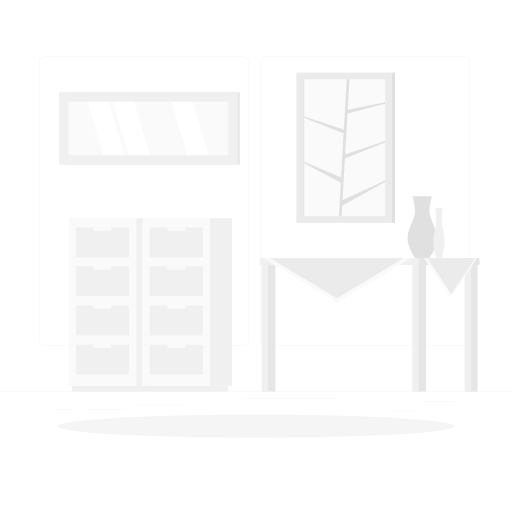
t = 0.00 s
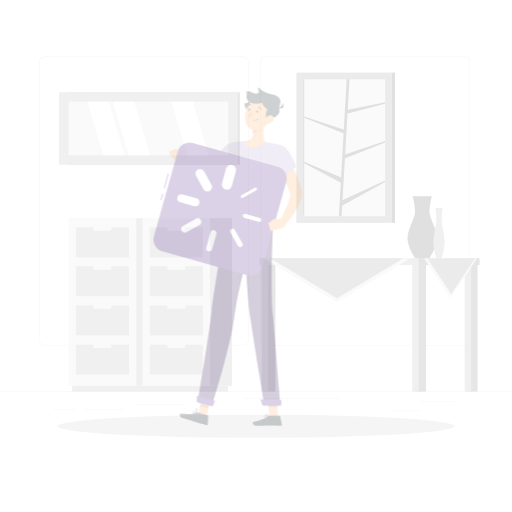
t = 0.25 s
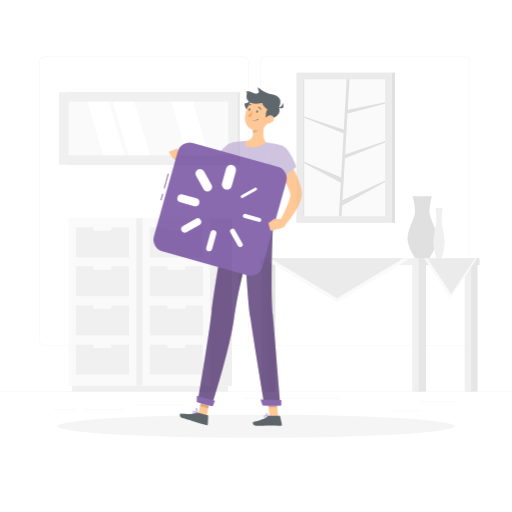
t = 0.50 s
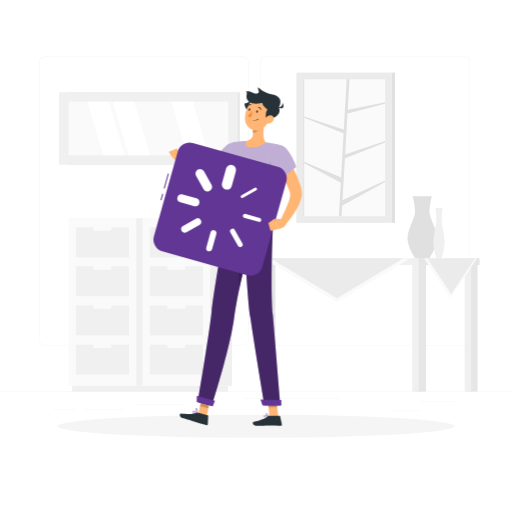
t = 0.75 s
t = 1.00 s: frame unchanged from t = 0.75 s, image omitted

The animated SVG that drew these frames (rendered in a browser with its animation timeline set to each time). Animation: 1 CSS @keyframes rule; one cycle of 1.00 s.

<svg class="animated" id="floading_svg" xmlns="http://www.w3.org/2000/svg" viewBox="0 0 500 500" version="1.1" xmlns:xlink="http://www.w3.org/1999/xlink"><style>svg#floading_svg:not(.animated) .animable {opacity: 0;}svg#floading_svg.animated #freepik--Character--inject-2 {animation: 1s 1 forwards cubic-bezier(.36,-0.01,.5,1.38) fadeIn;animation-delay: 0s;}            @keyframes fadeIn {                0% {                    opacity: 0;                }                100% {                    opacity: 1;                }            }        </style><g id="freepik--background-complete--inject-2" class="animable" style="transform-origin: 250px 228.23px;"><rect y="382.4" width="500" height="0.25" style="fill: rgb(235, 235, 235); transform-origin: 250px 382.525px;" id="el9uqegtf7pqt" class="animable"></rect><rect x="410.77" y="391.92" width="33.12" height="0.25" style="fill: rgb(235, 235, 235); transform-origin: 427.33px 392.045px;" id="elrbcjszx359i" class="animable"></rect><rect x="131.47" y="395.31" width="49.86" height="0.25" style="fill: rgb(235, 235, 235); transform-origin: 156.4px 395.435px;" id="eliettohvfho" class="animable"></rect><rect x="380.24" y="401.21" width="29.53" height="0.25" style="fill: rgb(235, 235, 235); transform-origin: 395.005px 401.335px;" id="elolt1e7meg2m" class="animable"></rect><rect x="52.46" y="399.53" width="21.6" height="0.25" style="fill: rgb(235, 235, 235); transform-origin: 63.26px 399.655px;" id="elmkjr8h63twd" class="animable"></rect><rect x="82.96" y="399.53" width="38.37" height="0.25" style="fill: rgb(235, 235, 235); transform-origin: 102.145px 399.655px;" id="elacxp6qvfcaw" class="animable"></rect><rect x="237.54" y="389.21" width="93.68" height="0.25" style="fill: rgb(235, 235, 235); transform-origin: 284.38px 389.335px;" id="el22rlgwm4jod" class="animable"></rect><path d="M237,337.8H43.91a5.71,5.71,0,0,1-5.7-5.71V60.66A5.71,5.71,0,0,1,43.91,55H237a5.71,5.71,0,0,1,5.71,5.71V332.09A5.71,5.71,0,0,1,237,337.8ZM43.91,55.2a5.46,5.46,0,0,0-5.45,5.46V332.09a5.46,5.46,0,0,0,5.45,5.46H237a5.47,5.47,0,0,0,5.46-5.46V60.66A5.47,5.47,0,0,0,237,55.2Z" style="fill: rgb(235, 235, 235); transform-origin: 140.46px 196.4px;" id="elzxwe9w2m34k" class="animable"></path><path d="M453.31,337.8H260.21a5.72,5.72,0,0,1-5.71-5.71V60.66A5.72,5.72,0,0,1,260.21,55h193.1A5.71,5.71,0,0,1,459,60.66V332.09A5.71,5.71,0,0,1,453.31,337.8ZM260.21,55.2a5.47,5.47,0,0,0-5.46,5.46V332.09a5.47,5.47,0,0,0,5.46,5.46h193.1a5.47,5.47,0,0,0,5.46-5.46V60.66a5.47,5.47,0,0,0-5.46-5.46Z" style="fill: rgb(235, 235, 235); transform-origin: 356.75px 196.4px;" id="eloxtrffrqvxe" class="animable"></path><g id="ell843hufsz6b"><rect x="132.95" y="213.1" width="13.01" height="163.63" style="fill: rgb(240, 240, 240); transform-origin: 139.455px 294.915px; transform: rotate(180deg);" class="animable"></rect></g><g id="eldexstiliap"><rect x="70.44" y="376.74" width="72.09" height="5.65" style="fill: rgb(240, 240, 240); transform-origin: 106.485px 379.565px; transform: rotate(180deg);" class="animable"></rect></g><rect x="67.01" y="213.1" width="65.94" height="163.63" style="fill: rgb(250, 250, 250); transform-origin: 99.98px 294.915px;" id="elqn9cgv12m8" class="animable"></rect><rect x="74.04" y="298.31" width="51.88" height="29.22" style="fill: rgb(240, 240, 240); transform-origin: 99.98px 312.92px;" id="el8thy9ow3ezc" class="animable"></rect><rect x="74.04" y="336.55" width="51.88" height="29.22" style="fill: rgb(240, 240, 240); transform-origin: 99.98px 351.16px;" id="elu6h3lj0kq5j" class="animable"></rect><g id="eldiiegbtqrxb"><rect x="91.15" y="297.55" width="17.66" height="4.01" rx="1.58" style="fill: rgb(250, 250, 250); transform-origin: 99.98px 299.555px; transform: rotate(180deg);" class="animable"></rect></g><g id="el9jz2zlvqcpb"><rect x="91.15" y="335.79" width="17.66" height="4.01" rx="1.58" style="fill: rgb(250, 250, 250); transform-origin: 99.98px 337.795px; transform: rotate(180deg);" class="animable"></rect></g><rect x="74.04" y="222.13" width="51.88" height="29.22" style="fill: rgb(240, 240, 240); transform-origin: 99.98px 236.74px;" id="elu0mt6oga1uc" class="animable"></rect><rect x="74.04" y="260.07" width="51.88" height="29.22" style="fill: rgb(240, 240, 240); transform-origin: 99.98px 274.68px;" id="el1vdrteh9ajh" class="animable"></rect><g id="el5umjo0oo08l"><rect x="91.15" y="221.37" width="17.66" height="4.01" rx="1.58" style="fill: rgb(250, 250, 250); transform-origin: 99.98px 223.375px; transform: rotate(180deg);" class="animable"></rect></g><g id="elmdap9taha9d"><rect x="91.15" y="259.31" width="17.66" height="4.01" rx="1.58" style="fill: rgb(250, 250, 250); transform-origin: 99.98px 261.315px; transform: rotate(180deg);" class="animable"></rect></g><g id="elr6m9d8nipe"><rect x="205.11" y="213.1" width="21.53" height="163.63" style="fill: rgb(240, 240, 240); transform-origin: 215.875px 294.915px; transform: rotate(180deg);" class="animable"></rect></g><g id="elhv1ol34iaa6"><rect x="142.6" y="376.74" width="80.04" height="5.65" style="fill: rgb(240, 240, 240); transform-origin: 182.62px 379.565px; transform: rotate(180deg);" class="animable"></rect></g><rect x="139.17" y="213.1" width="65.94" height="163.63" style="fill: rgb(250, 250, 250); transform-origin: 172.14px 294.915px;" id="el3a0cfhapxpj" class="animable"></rect><rect x="146.2" y="298.31" width="51.88" height="29.22" style="fill: rgb(240, 240, 240); transform-origin: 172.14px 312.92px;" id="el0mhukf8rtszo" class="animable"></rect><rect x="146.2" y="336.55" width="51.88" height="29.22" style="fill: rgb(240, 240, 240); transform-origin: 172.14px 351.16px;" id="el00dpyzvcuue5" class="animable"></rect><g id="el0oi0tap9wl1"><rect x="163.31" y="297.55" width="17.66" height="4.01" rx="1.58" style="fill: rgb(250, 250, 250); transform-origin: 172.14px 299.555px; transform: rotate(180deg);" class="animable"></rect></g><g id="elvyfyf04ce1m"><rect x="163.31" y="335.79" width="17.66" height="4.01" rx="1.58" style="fill: rgb(250, 250, 250); transform-origin: 172.14px 337.795px; transform: rotate(180deg);" class="animable"></rect></g><rect x="146.2" y="222.13" width="51.88" height="29.22" style="fill: rgb(240, 240, 240); transform-origin: 172.14px 236.74px;" id="elxdqu17jj8i8" class="animable"></rect><rect x="146.2" y="260.07" width="51.88" height="29.22" style="fill: rgb(240, 240, 240); transform-origin: 172.14px 274.68px;" id="elm7fc24iuwzk" class="animable"></rect><g id="elq1banltfqln"><rect x="163.31" y="221.37" width="17.66" height="4.01" rx="1.58" style="fill: rgb(250, 250, 250); transform-origin: 172.14px 223.375px; transform: rotate(180deg);" class="animable"></rect></g><g id="elksq0z0nike"><rect x="163.31" y="259.31" width="17.66" height="4.01" rx="1.58" style="fill: rgb(250, 250, 250); transform-origin: 172.14px 261.315px; transform: rotate(180deg);" class="animable"></rect></g><g id="elzoyqfr5m7j"><rect x="65.01" y="90.11" width="169.17" height="70.66" style="fill: rgb(230, 230, 230); transform-origin: 149.595px 125.44px; transform: rotate(180deg);" class="animable"></rect></g><g id="elfdixi97cmak"><rect x="57.74" y="90.11" width="174.51" height="70.66" style="fill: rgb(240, 240, 240); transform-origin: 144.995px 125.44px; transform: rotate(180deg);" class="animable"></rect></g><g id="elu269p5n5ffj"><rect x="118.88" y="47.41" width="52.22" height="156.07" style="fill: rgb(250, 250, 250); transform-origin: 144.99px 125.445px; transform: rotate(90deg);" class="animable"></rect></g><polygon points="146.59 151.56 131.09 99.33 110.18 99.33 125.68 151.56 146.59 151.56" style="fill: rgb(255, 255, 255); transform-origin: 128.385px 125.445px;" id="elljr6633ofa" class="animable"></polygon><polygon points="203.86 151.56 188.36 99.33 167.45 99.33 182.95 151.56 203.86 151.56" style="fill: rgb(255, 255, 255); transform-origin: 185.655px 125.445px;" id="el9tx1c6wa3fh" class="animable"></polygon><polygon points="121.73 151.56 106.23 99.33 85.32 99.33 100.82 151.56 121.73 151.56" style="fill: rgb(255, 255, 255); transform-origin: 103.525px 125.445px;" id="elm2u332mv62" class="animable"></polygon><rect x="289.48" y="70.88" width="93.22" height="146.77" style="fill: rgb(235, 235, 235); transform-origin: 336.09px 144.265px;" id="el5fmhy67j2ej" class="animable"></rect><g id="elv0etrruvp1"><rect x="269.3" y="104.26" width="133.58" height="80.02" style="fill: rgb(250, 250, 250); transform-origin: 336.09px 144.27px; transform: rotate(90deg);" class="animable"></rect></g><polygon points="333.61 211.06 330.92 211.06 338.57 77.35 341.26 77.35 333.61 211.06" style="fill: rgb(224, 224, 224); transform-origin: 336.09px 144.205px;" id="eldtr6i2907cj" class="animable"></polygon><polygon points="338.62 107.32 338.62 111.18 376.1 101.3 376.1 99.94 338.62 107.32" style="fill: rgb(224, 224, 224); transform-origin: 357.36px 105.56px;" id="el00x7p4ckvlh4e" class="animable"></polygon><polygon points="336.09 151.14 336.09 155 376.1 139.16 376.1 137.8 336.09 151.14" style="fill: rgb(224, 224, 224); transform-origin: 356.095px 146.4px;" id="elnzgr3x1kr2q" class="animable"></polygon><polygon points="332.63 196.38 332.63 201.7 376.1 177.65 376.1 176.29 332.63 196.38" style="fill: rgb(224, 224, 224); transform-origin: 354.365px 188.995px;" id="el71yabtw5i2d" class="animable"></polygon><polygon points="337.09 127.07 337.09 130.93 297.08 115.09 297.08 113.73 337.09 127.07" style="fill: rgb(224, 224, 224); transform-origin: 317.085px 122.33px;" id="elcrw6sipqdw" class="animable"></polygon><polygon points="333.85 173.63 333.85 178.95 297.08 159.32 297.08 157.96 333.85 173.63" style="fill: rgb(224, 224, 224); transform-origin: 315.465px 168.455px;" id="elgvvrklj3mlo" class="animable"></polygon><g id="elrdpomce78v"><rect x="229.79" y="143.77" width="133.58" height="0.99" style="fill: rgb(224, 224, 224); transform-origin: 296.58px 144.265px; transform: rotate(90deg);" class="animable"></rect></g><g id="el02ztx98jebm6"><rect x="382.7" y="70.88" width="3.07" height="146.77" style="fill: rgb(224, 224, 224); transform-origin: 384.235px 144.265px; transform: rotate(180deg);" class="animable"></rect></g><path d="M419.35,206.88c0-6.09,2.36-15.21,2.36-15.21H403s2.37,9.12,2.37,15.21-7.4,17-7.4,25.72,7.46,19.57,7.46,19.57h13.84s7.46-10.86,7.46-19.57S419.35,213,419.35,206.88Z" style="fill: rgb(224, 224, 224); transform-origin: 412.35px 221.92px;" id="elmvuc3y6b7tm" class="animable"></path><path d="M431.34,215.42c0-4.94.9-12.35.9-12.35h-7.09s.9,7.41.9,12.35-2.8,13.8-2.8,20.87,2.82,15.88,2.82,15.88h5.25s2.82-8.81,2.82-15.88S431.34,220.35,431.34,215.42Z" style="fill: rgb(240, 240, 240); transform-origin: 428.695px 227.62px;" id="el6uju3sa6hd8" class="animable"></path><g id="el2yblbhxexpo"><rect x="258.35" y="252.17" width="10.63" height="130.23" style="fill: rgb(230, 230, 230); transform-origin: 263.665px 317.285px; transform: rotate(180deg);" class="animable"></rect></g><g id="el88l0jrt4b48"><rect x="255.51" y="252.17" width="6.26" height="130.23" style="fill: rgb(240, 240, 240); transform-origin: 258.64px 317.285px; transform: rotate(180deg);" class="animable"></rect></g><rect x="253.57" y="252.17" width="150.96" height="6.67" style="fill: rgb(240, 240, 240); transform-origin: 329.05px 255.505px;" id="elmzrhvidevo" class="animable"></rect><g id="el2iyr9ut62cj"><rect x="455.78" y="252.17" width="10.63" height="130.23" style="fill: rgb(230, 230, 230); transform-origin: 461.095px 317.285px; transform: rotate(180deg);" class="animable"></rect></g><g id="elbu3xhhg7x9"><rect x="453.79" y="252.17" width="6.26" height="130.23" style="fill: rgb(240, 240, 240); transform-origin: 456.92px 317.285px; transform: rotate(180deg);" class="animable"></rect></g><rect x="409.08" y="252.17" width="59.23" height="6.67" style="fill: rgb(230, 230, 230); transform-origin: 438.695px 255.505px;" id="eldlxapg3y5m" class="animable"></rect><g id="elzagufubthuf"><rect x="405.43" y="252.17" width="10.63" height="130.23" style="fill: rgb(230, 230, 230); transform-origin: 410.745px 317.285px; transform: rotate(180deg);" class="animable"></rect></g><g id="elyek4iu80lj"><rect x="402.59" y="252.17" width="6.26" height="130.23" style="fill: rgb(240, 240, 240); transform-origin: 405.72px 317.285px; transform: rotate(180deg);" class="animable"></rect></g><polygon points="257.36 252.17 329.05 295.22 400.74 252.17 257.36 252.17" style="fill: rgb(250, 250, 250); transform-origin: 329.05px 273.695px;" id="el7wp87493f2" class="animable"></polygon><polygon points="264.05 252.17 329.05 291.2 394.05 252.17 264.05 252.17" style="fill: rgb(235, 235, 235); transform-origin: 329.05px 271.685px;" id="elic70hjejye" class="animable"></polygon><polygon points="414.19 252.17 439.96 291.2 465.74 252.17 414.19 252.17" style="fill: rgb(250, 250, 250); transform-origin: 439.965px 271.685px;" id="elpj52y3h1z8" class="animable"></polygon><polygon points="417.26 252.17 440.63 287.19 464 252.17 417.26 252.17" style="fill: rgb(235, 235, 235); transform-origin: 440.63px 269.68px;" id="eldjgz0p4apz" class="animable"></polygon></g><g id="freepik--Shadow--inject-2" class="animable" style="transform-origin: 250px 416.24px;"><ellipse id="freepik--path--inject-2" cx="250" cy="416.24" rx="193.89" ry="11.32" style="fill: rgb(245, 245, 245); transform-origin: 250px 416.24px;" class="animable"></ellipse></g><g id="freepik--Character--inject-2" class="animable animator-active" style="transform-origin: 220.984px 250.5px;"><polygon points="201.78 407.02 193.74 404.38 197.71 385.06 205.75 387.7 201.78 407.02" style="fill: rgb(255, 181, 115); transform-origin: 199.745px 396.04px;" id="el8tlcf2foaz8" class="animable"></polygon><polygon points="271.71 407.12 263.24 407.12 261.14 387.53 269.6 387.53 271.71 407.12" style="fill: rgb(255, 181, 115); transform-origin: 266.425px 397.325px;" id="elu42uxpt777r" class="animable"></polygon><path d="M262.55,406.14h10.31a.75.75,0,0,1,.73.58l1.67,7.52a1.25,1.25,0,0,1-1.24,1.51c-3.32-.06-5.74-.25-9.92-.25-2.58,0-10.33.26-13.88.26s-4-3.51-2.57-3.83c6.52-1.42,11.44-3.39,13.52-5.27A2.11,2.11,0,0,1,262.55,406.14Z" style="fill: rgb(38, 50, 56); transform-origin: 261.089px 410.95px;" id="eln06pn4dvup9" class="animable"></path><path d="M193.88,403.11l8.91,2.45a.75.75,0,0,1,.54.75l-.39,7.7a1.23,1.23,0,0,1-1.57,1.13c-3.2-.94-7.79-2.41-11.83-3.53-4.72-1.3-5.6-1.75-11.14-3.27-3.35-.93-3.35-4.57-1.86-4.49,6.77.36,8.75,1.23,15.2-.65A3.9,3.9,0,0,1,193.88,403.11Z" style="fill: rgb(38, 50, 56); transform-origin: 189.458px 409.095px;" id="ell4tgvz62ga" class="animable"></path><path d="M235.56,150c-.54.7-.95,1.22-1.43,1.81s-.94,1.11-1.42,1.66c-1,1.09-2,2.15-3,3.19a77.11,77.11,0,0,1-6.4,6A52,52,0,0,1,207.61,172a28.7,28.7,0,0,1-4.87,1.25c-.42.06-.85.14-1.28.19l-1.31.12a13.76,13.76,0,0,1-1.66,0,15.62,15.62,0,0,1-1.63-.18,21.42,21.42,0,0,1-5.1-1.6,34.31,34.31,0,0,1-4.1-2.13,61.57,61.57,0,0,1-7.11-5,66.39,66.39,0,0,1-6.31-5.7l3.83-5.06c4.7,2.33,9.51,4.79,14.11,6.56,1.15.43,2.28.82,3.34,1.12a11.59,11.59,0,0,0,2.75.47,3.84,3.84,0,0,0,.39,0c.07,0,.06,0,.37-.08l.7-.12.72-.17c.47-.1,1-.3,1.45-.43s1-.35,1.48-.58a31.51,31.51,0,0,0,5.93-3.33,55.42,55.42,0,0,0,5.73-4.5c1.87-1.62,3.66-3.39,5.42-5.19.88-.9,1.74-1.83,2.57-2.77l1.24-1.41,1.14-1.34Z" style="fill: rgb(255, 181, 115); transform-origin: 204.9px 157.853px;" id="el7afnta96bjm" class="animable"></path><path d="M240.21,145.84c.62,8.06-17.54,24.52-17.54,24.52l-16.06-13.92s6.76-7.16,14.36-14.37C226.19,137.12,239.53,137.11,240.21,145.84Z" style="fill: rgb(255, 255, 255); transform-origin: 223.418px 154.543px;" id="el35dfglpyacd" class="animable"></path><g id="elef0pbg9e5gt"><path d="M240.21,145.84c.62,8.06-17.54,24.52-17.54,24.52l-16.06-13.92s6.76-7.16,14.36-14.37C226.19,137.12,239.53,137.11,240.21,145.84Z" style="fill: rgb(98, 54, 148); opacity: 0.4; transform-origin: 223.418px 154.543px;" class="animable"></path></g><g id="elqi7j5kbolvo"><path d="M232,150c-7.46.68-12.23,6.68-14.32,13.31-.23.74-.43,1.5-.59,2.25l5.56,4.82s8.27-7.49,13.45-14.84C236.38,152.05,235.39,149.68,232,150Z" style="opacity: 0.2; transform-origin: 226.617px 160.176px;" class="animable"></path></g><path d="M180,157.54l-2.75-7-9.38,2.88a45,45,0,0,0,6.72,5.85Z" style="fill: rgb(255, 181, 115); transform-origin: 173.935px 154.905px;" id="el9p7tl16nx88" class="animable"></path><polygon points="172.55 145.11 164.81 148.21 167.9 153.44 177.28 150.56 172.55 145.11" style="fill: rgb(255, 181, 115); transform-origin: 171.045px 149.275px;" id="el6ucrnrdryd" class="animable"></polygon><g id="el5iyuwhouilq"><polygon points="197.71 385.07 195.32 396.67 203.48 398.75 205.75 387.71 197.71 385.07" style="opacity: 0.2; transform-origin: 200.535px 391.91px;" class="animable"></polygon></g><g id="elw8c7ouzfj4b"><polygon points="269.6 387.53 261.14 387.53 262.23 397.63 270.69 397.63 269.6 387.53" style="opacity: 0.2; transform-origin: 265.915px 392.58px;" class="animable"></polygon></g><path d="M274.6,141.93a190.22,190.22,0,0,0-5.38,27.84c-.8,6.55-1.28,12.81-1.58,18.49-.7,13.3-.41,23.44-.81,26.87L221.68,212c-6.14-48.14,5.6-72.94,5.6-72.94a89,89,0,0,1,10.8-1.33q1.15-.08,2.34-.09A167.93,167.93,0,0,1,259.61,139c1.21.15,2.43.32,3.62.51C269.28,140.46,274.6,141.93,274.6,141.93Z" style="fill: rgb(255, 255, 255); transform-origin: 247.251px 176.385px;" id="eleqbdwtnmv" class="animable"></path><g id="ele4nmp75k609"><path d="M274.6,141.93a190.22,190.22,0,0,0-5.38,27.84c-.8,6.55-1.28,12.81-1.58,18.49-.7,13.3-.41,23.44-.81,26.87L221.68,212c-6.14-48.14,5.6-72.94,5.6-72.94a89,89,0,0,1,10.8-1.33q1.15-.08,2.34-.09A167.93,167.93,0,0,1,259.61,139c1.21.15,2.43.32,3.62.51C269.28,140.46,274.6,141.93,274.6,141.93Z" style="fill: rgb(98, 54, 148); opacity: 0.4; transform-origin: 247.251px 176.385px;" class="animable"></path></g><g id="eln23mx37ok4i"><path d="M263.19,154.11a35.67,35.67,0,0,0,5.59,19.56c.13-1.28.28-2.59.44-3.9.6-4.93,1.38-10,2.41-15.18Z" style="opacity: 0.2; transform-origin: 267.409px 163.89px;" class="animable"></path></g><path d="M259.22,117.22c-1.65,6.09-3.64,17.32.39,21.74a19.26,19.26,0,0,1-15.21,4.86c-5.3-.49-5.31-4.22-4-6.2,7-1.16,7.18-6.28,6.31-11.16Z" style="fill: rgb(255, 181, 115); transform-origin: 249.644px 130.587px;" id="elpz0bmmktemf" class="animable"></path><g id="elamrzkvg9av6"><path d="M254.13,121l-7.39,5.46a19.5,19.5,0,0,1,.35,3.45c2.66-.2,6.47-2.83,6.95-5.57A9.35,9.35,0,0,0,254.13,121Z" style="opacity: 0.2; transform-origin: 250.489px 125.455px;" class="animable"></path></g><path d="M245.8,108.11c-2,2.83-7.25-2.38-7.05-7,7.6-1,4-6.57,10.9-5.14C255.39,97.1,248,105,245.8,108.11Z" style="fill: rgb(38, 50, 56); transform-origin: 245.266px 102.325px;" id="elxgovyehllr" class="animable"></path><path d="M264.74,109.94c-2.54,8-3.62,12.82-8.78,16-7.76,4.72-16.85-1.53-16.75-10.13.09-7.74,4.24-19.53,13-20.76A11.45,11.45,0,0,1,264.74,109.94Z" style="fill: rgb(255, 181, 115); transform-origin: 252.258px 111.247px;" id="elzfvq28xqu2g" class="animable"></path><path d="M259.94,117.22a21.56,21.56,0,0,1-.33-6,18,18,0,0,1,1.47-4.53s-4.79-2.83-4.9-6.24c0,0-8.56,2.52-13.13-1.33s-.49-8.3-2.83-10c5.6-.54,7.3,2.86,10.84,2.12s.41-3.23.88-6c10.67,9.19,15.31,4.88,20.49,10.14,3.31,3.36-.17,9.66-.17,9.66S277.54,114,259.94,117.22Z" style="fill: rgb(38, 50, 56); transform-origin: 257.039px 101.23px;" id="elp0o1nngcpx" class="animable"></path><path d="M270.56,104.85s5.24,1.08,5.38-4.41C278.64,106,275.26,106.87,270.56,104.85Z" style="fill: rgb(38, 50, 56); transform-origin: 273.73px 103.141px;" id="el20zvjxv5enp" class="animable"></path><path d="M246.92,117.57h0a6.15,6.15,0,0,0,5.55-1.18.22.22,0,0,0,0-.31.22.22,0,0,0-.3,0,5.82,5.82,0,0,1-5.15,1.08.24.24,0,0,0-.27.16A.23.23,0,0,0,246.92,117.57Z" style="fill: rgb(38, 50, 56); transform-origin: 249.641px 116.907px;" id="elsvc3pt55ukr" class="animable"></path><path d="M266.16,118.78a7.94,7.94,0,0,1-5.68,2.2c-2.8-.08-3.37-2.78-1.9-5,1.33-2,4.38-4.33,6.86-3.17S268,117,266.16,118.78Z" style="fill: rgb(255, 181, 115); transform-origin: 262.614px 116.741px;" id="el2nm7bv705d2" class="animable"></path><path d="M193.08,392.5l13.81,3.8s17.3-54.53,21.55-84.48c1.13-7.95,2.87-19.11,5.52-31,3.36-15,7.56-31.21,11-43.91,3.64-13.38,6.4-22.84,6.4-22.84L221.68,212s-12.15,66.49-15,92.16C203.74,330.84,193.08,392.5,193.08,392.5Z" style="fill: rgb(98, 54, 148); transform-origin: 222.22px 304.15px;" id="elda62ure8cee" class="animable"></path><g id="elreqk958n78c"><path d="M193.08,392.5l13.81,3.8s17.3-54.53,21.55-84.48c1.13-7.95,2.87-19.11,5.52-31,3.36-15,7.56-31.21,11-43.91,3.64-13.38,6.4-22.84,6.4-22.84L221.68,212s-12.15,66.49-15,92.16C203.74,330.84,193.08,392.5,193.08,392.5Z" style="opacity: 0.3; transform-origin: 222.22px 304.15px;" class="animable"></path></g><g id="elyvaw71923x"><path d="M234,280.81c3.36-15,7.56-31.21,11-43.91l-3.08-6.64C234.52,239,232.54,266.09,234,280.81Z" style="opacity: 0.2; transform-origin: 239.276px 255.535px;" class="animable"></path></g><path d="M237.69,213.11s3.21,72.44,6.78,97c3.91,26.87,13.85,85.59,13.85,85.59h15.49s-5.12-61.79-7.39-88.17c-2.58-30,.41-92.37.41-92.37Z" style="fill: rgb(98, 54, 148); transform-origin: 255.75px 304.405px;" id="eldluohxexql4" class="animable"></path><g id="ely9ydl2t5csl"><path d="M237.69,213.11s3.21,72.44,6.78,97c3.91,26.87,13.85,85.59,13.85,85.59h15.49s-5.12-61.79-7.39-88.17c-2.58-30,.41-92.37.41-92.37Z" style="opacity: 0.3; transform-origin: 255.75px 304.405px;" class="animable"></path></g><polygon points="256.46 396.01 274.71 396.01 274.71 390.56 254.31 390.21 256.46 396.01" style="fill: rgb(98, 54, 148); transform-origin: 264.51px 393.11px;" id="el7hl5zsjjgn6" class="animable"></polygon><polygon points="192.12 392.58 207.72 396.88 209.96 391.51 192.19 386.58 192.12 392.58" style="fill: rgb(98, 54, 148); transform-origin: 201.04px 391.73px;" id="elf1akk43hhr5" class="animable"></polygon><path d="M251.84,109.11c-.16.66-.65,1.11-1.08,1s-.65-.73-.48-1.39.65-1.11,1.08-1S252,108.45,251.84,109.11Z" style="fill: rgb(38, 50, 56); transform-origin: 251.058px 108.915px;" id="elhxdhzl8f0e5" class="animable"></path><path d="M244.36,107.23c-.17.66-.65,1.11-1.08,1s-.65-.73-.49-1.4.66-1.11,1.09-1S244.53,106.57,244.36,107.23Z" style="fill: rgb(38, 50, 56); transform-origin: 243.578px 107.03px;" id="elg6eytap0ejl" class="animable"></path><path d="M246.66,108.16a24.38,24.38,0,0,1-4.59,4.86c.9,1.39,3.14,1.25,3.14,1.25Z" style="fill: rgb(237, 137, 62); transform-origin: 244.365px 111.217px;" id="elqqrdfltpfz" class="animable"></path><path d="M254.77,107.28a.4.4,0,0,1-.34-.25,3.2,3.2,0,0,0-2.16-1.92.41.41,0,0,1-.33-.47.4.4,0,0,1,.47-.32,4,4,0,0,1,2.76,2.4.41.41,0,0,1-.21.53A.63.63,0,0,1,254.77,107.28Z" style="fill: rgb(38, 50, 56); transform-origin: 253.568px 105.796px;" id="elrlo0h8bs0a" class="animable"></path><path d="M241.8,103.85a.43.43,0,0,1-.23-.1.4.4,0,0,1,0-.56,4,4,0,0,1,3.35-1.49.41.41,0,0,1,.35.45.42.42,0,0,1-.45.35h0a3.16,3.16,0,0,0-2.63,1.2A.45.45,0,0,1,241.8,103.85Z" style="fill: rgb(38, 50, 56); transform-origin: 243.364px 102.773px;" id="elzz5ph2ynbei" class="animable"></path><path d="M259.75,407.62a2.58,2.58,0,0,1-1.63-.43,1.2,1.2,0,0,1-.41-1.06.64.64,0,0,1,.34-.57c.94-.48,3.67,1.2,4,1.39a.2.2,0,0,1,.09.21.19.19,0,0,1-.15.16A10,10,0,0,1,259.75,407.62Zm-1.26-1.75a.67.67,0,0,0-.26.05c-.05,0-.11.08-.12.24a.81.81,0,0,0,.27.72c.46.39,1.57.45,3,.16A7.94,7.94,0,0,0,258.49,405.87Z" style="fill: rgb(98, 54, 148); transform-origin: 259.922px 406.551px;" id="elnfsfwxht9o" class="animable"></path><path d="M261.92,407.32a.16.16,0,0,1-.1,0c-.87-.48-2.57-2.33-2.39-3.27a.66.66,0,0,1,.64-.53,1.07,1.07,0,0,1,.85.26c1,.8,1.19,3.24,1.2,3.35a.21.21,0,0,1-.09.18A.23.23,0,0,1,261.92,407.32Zm-1.71-3.43h-.09c-.26,0-.28.15-.29.2-.11.56,1,2,1.84,2.62a4.83,4.83,0,0,0-1-2.65A.7.7,0,0,0,260.21,403.89Z" style="fill: rgb(98, 54, 148); transform-origin: 260.768px 405.419px;" id="elrpxc0ogihyn" class="animable"></path><path d="M192.77,404h0c-1.39-.11-3.82-.43-4.49-1.47a1.12,1.12,0,0,1-.1-1,.63.63,0,0,1,.46-.42c1.13-.27,4,2.28,4.28,2.58a.21.21,0,0,1,.05.22A.19.19,0,0,1,192.77,404Zm-4-2.54h-.06a.24.24,0,0,0-.18.17.74.74,0,0,0,.06.68c.38.59,1.7,1,3.59,1.23C191,402.58,189.42,401.4,188.76,401.47Z" style="fill: rgb(98, 54, 148); transform-origin: 190.544px 402.547px;" id="elniuntk3nuge" class="animable"></path><path d="M192.62,404l0,0c-.76-1.16-2-3.29-1.57-4.45a1.12,1.12,0,0,1,.76-.72.65.65,0,0,1,.62.11c.9.74.6,4.54.56,5a.2.2,0,0,1-.15.17A.19.19,0,0,1,192.62,404Zm-.43-4.74a.08.08,0,0,0,0,0,.23.23,0,0,0-.24,0,.75.75,0,0,0-.51.47c-.23.66.22,2,1.21,3.59C192.7,401.7,192.65,399.7,192.19,399.22Z" style="fill: rgb(98, 54, 148); transform-origin: 192.016px 401.455px;" id="elx0n7s6den78" class="animable"></path><path d="M275.85,146.8c1.95,2.75,3.61,5.41,5.31,8.18s3.25,5.57,4.77,8.44a100.63,100.63,0,0,1,7.64,18.36c.23.84.45,1.68.65,2.55.1.43.19.87.28,1.32l.13.66.06.34.08.54a17,17,0,0,1-.61,6.77,43.33,43.33,0,0,1-4.17,9.69,83.78,83.78,0,0,1-5.31,8.26,88.6,88.6,0,0,1-6.07,7.57l-5.2-3.65c2.71-5.43,5.47-11,7.59-16.46.53-1.36,1-2.72,1.41-4.05a24.54,24.54,0,0,0,.92-3.8,6.26,6.26,0,0,0,0-2.52s0,0,0,0l-.07-.23-.13-.47c-.08-.32-.17-.64-.28-1-.19-.64-.41-1.3-.64-1.95a108,108,0,0,0-7.54-15.84c-1.46-2.63-3-5.21-4.58-7.81s-3.24-5.18-4.81-7.59Z" style="fill: rgb(255, 181, 115); transform-origin: 280.078px 183.14px;" id="elx7rl7mrxz7" class="animable"></path><path d="M274.6,141.93c7.93,1.6,14.88,21,14.88,21l-16.55,13.48s-5.42-9.86-9.76-19.37C258.44,146.68,265,140,274.6,141.93Z" style="fill: rgb(255, 255, 255); transform-origin: 275.539px 159.004px;" id="eloyqw2f8rvgk" class="animable"></path><g id="el3vb7afrlh2u"><path d="M274.6,141.93c7.93,1.6,14.88,21,14.88,21l-16.55,13.48s-5.42-9.86-9.76-19.37C258.44,146.68,265,140,274.6,141.93Z" style="fill: rgb(98, 54, 148); opacity: 0.4; transform-origin: 275.539px 159.004px;" class="animable"></path></g><g id="elqobk5aopdkp"><rect x="154.89" y="176.25" width="14.96" height="0.99" style="fill: rgb(98, 54, 148); transform-origin: 162.37px 176.745px; transform: rotate(-74.5deg);" class="animable"></rect></g><g id="el7gvnjkaxfkp"><rect x="154.81" y="191.89" width="6.47" height="0.99" style="fill: rgb(98, 54, 148); transform-origin: 158.045px 192.385px; transform: rotate(-74.5deg);" class="animable"></rect></g><g id="elug22781dudb"><rect x="159.93" y="149.19" width="110" height="110" rx="11.87" style="fill: rgb(98, 54, 148); transform-origin: 214.93px 204.19px; transform: rotate(15.7086deg);" class="animable"></rect></g><path d="M221.55,185.21a4.66,4.66,0,0,1-1.32-.18,5,5,0,0,1-3.45-6.08l4-14.41a4.95,4.95,0,0,1,9.54,2.64l-4,14.41A5,5,0,0,1,221.55,185.21Z" style="fill: rgb(255, 255, 255); transform-origin: 223.546px 173.101px;" id="el5488nex70vm" class="animable"></path><path d="M204.32,245.48a2.76,2.76,0,0,1-.8-.11,3,3,0,0,1-2.07-3.65l4-14.4a3,3,0,1,1,5.72,1.58l-4,14.4A3,3,0,0,1,204.32,245.48Z" style="fill: rgb(255, 255, 255); transform-origin: 206.389px 235.082px;" id="elsn6bcaqiygd" class="animable"></path><path d="M236.53,193.44a1.48,1.48,0,0,1-.74-2.77l13-7.37a1.49,1.49,0,0,1,2,.56,1.47,1.47,0,0,1-.56,2l-13,7.37A1.53,1.53,0,0,1,236.53,193.44Z" style="fill: rgb(255, 255, 255); transform-origin: 243.007px 188.28px;" id="elnrek834vse9" class="animable"></path><path d="M180.33,227.25a3.46,3.46,0,0,1-1.71-6.48l13-7.37a3.47,3.47,0,0,1,3.42,6l-13,7.37A3.52,3.52,0,0,1,180.33,227.25Z" style="fill: rgb(255, 255, 255); transform-origin: 186.676px 220.175px;" id="elwge8zc7xq4s" class="animable"></path><path d="M253.25,216.78a2,2,0,0,1-.53-.07l-14.4-4a2,2,0,0,1,1.05-3.82l14.41,4a2,2,0,0,1-.53,3.89Z" style="fill: rgb(255, 255, 255); transform-origin: 246.123px 212.827px;" id="elvrhoesds07k" class="animable"></path><path d="M191,201.52a3.91,3.91,0,0,1-1.06-.14l-14.4-4a4,4,0,0,1,2.11-7.63l14.4,4a4,4,0,0,1-1.05,7.77Z" style="fill: rgb(255, 255, 255); transform-origin: 183.944px 195.619px;" id="elxwrsmnxx339" class="animable"></path><path d="M234.52,241.26a2.48,2.48,0,0,1-2.15-1.25L225,227a2.47,2.47,0,1,1,4.3-2.43l7.36,13a2.46,2.46,0,0,1-.93,3.37A2.42,2.42,0,0,1,234.52,241.26Z" style="fill: rgb(255, 255, 255); transform-origin: 230.822px 232.267px;" id="elougbdfb0oyg" class="animable"></path><path d="M202.7,187a4.45,4.45,0,0,1-3.88-2.26l-7.36-13a4.45,4.45,0,1,1,7.75-4.39l7.36,13a4.44,4.44,0,0,1-1.68,6.06A4.36,4.36,0,0,1,202.7,187Z" style="fill: rgb(255, 255, 255); transform-origin: 199.014px 176.043px;" id="elidbjtnu3s3f" class="animable"></path><path d="M276.41,213.89l-8.58-.31,4.15,10s7.37-1.36,7.09-5.34Z" style="fill: rgb(255, 181, 115); transform-origin: 273.454px 218.58px;" id="elh2kke87rekq" class="animable"></path><polygon points="262.08 217.7 264.15 225.33 271.99 223.56 267.83 213.58 262.08 217.7" style="fill: rgb(255, 181, 115); transform-origin: 267.035px 219.455px;" id="el0dzatw5ank1n" class="animable"></polygon></g><defs>     <filter id="active" height="200%">         <feMorphology in="SourceAlpha" result="DILATED" operator="dilate" radius="2"></feMorphology>                <feFlood flood-color="#32DFEC" flood-opacity="1" result="PINK"></feFlood>        <feComposite in="PINK" in2="DILATED" operator="in" result="OUTLINE"></feComposite>        <feMerge>            <feMergeNode in="OUTLINE"></feMergeNode>            <feMergeNode in="SourceGraphic"></feMergeNode>        </feMerge>    </filter>    <filter id="hover" height="200%">        <feMorphology in="SourceAlpha" result="DILATED" operator="dilate" radius="2"></feMorphology>                <feFlood flood-color="#ff0000" flood-opacity="0.5" result="PINK"></feFlood>        <feComposite in="PINK" in2="DILATED" operator="in" result="OUTLINE"></feComposite>        <feMerge>            <feMergeNode in="OUTLINE"></feMergeNode>            <feMergeNode in="SourceGraphic"></feMergeNode>        </feMerge>            <feColorMatrix type="matrix" values="0   0   0   0   0                0   1   0   0   0                0   0   0   0   0                0   0   0   1   0 "></feColorMatrix>    </filter></defs></svg>
